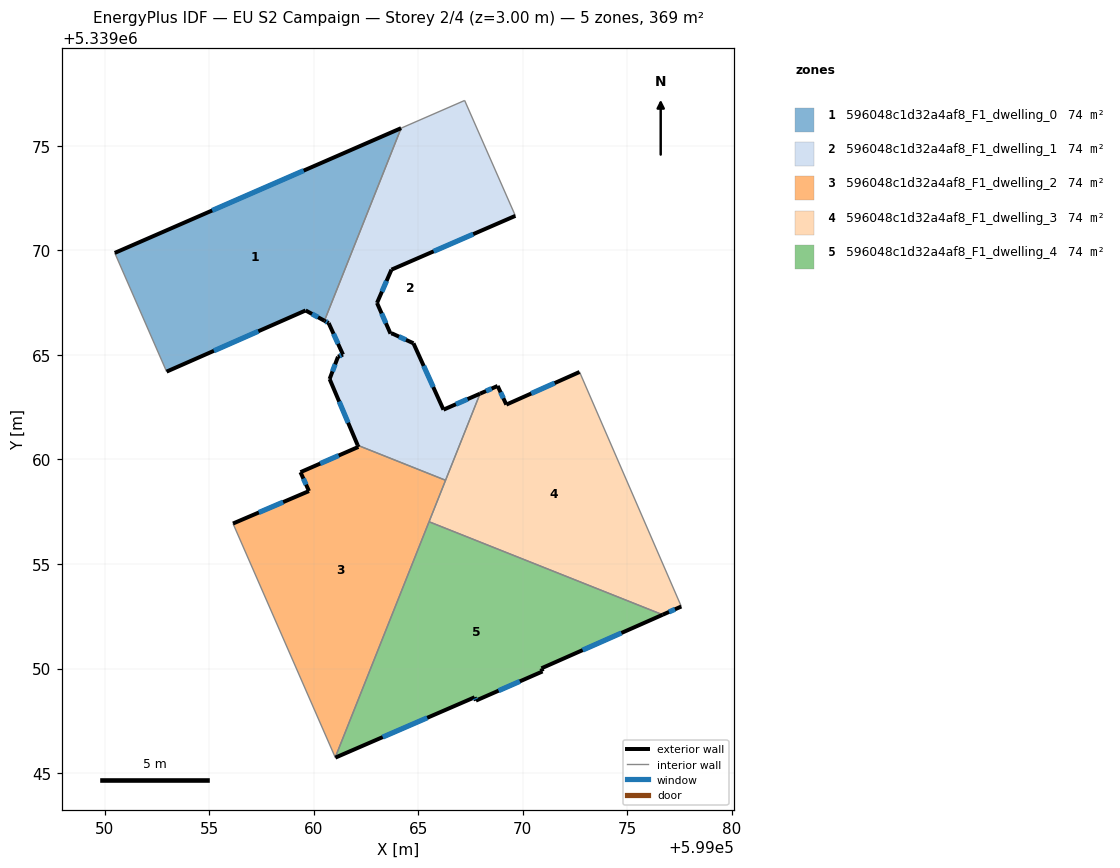
=== STOREY PLAN SPEC (per zone: floor XY polygon, exterior-wall plan segments, windows/doors) ===
zone 1: 596048c1d32a4af8_F1_dwelling_0  (73.6 m²)
  floor: (599064.18, 5339075.84) (599060.52, 5339066.63) (599059.61, 5339067.12) (599052.97, 5339064.20) (599050.49, 5339069.87)
  exterior wall: (599064.18, 5339075.84) – (599050.49, 5339069.87)  [14.9 m]
    window: (599059.52, 5339073.81) – (599055.15, 5339071.90)  [4.6 m²]
  exterior wall: (599059.61, 5339067.12) – (599060.52, 5339066.63)  [1.0 m]
    window: (599059.92, 5339066.96) – (599060.21, 5339066.80)  [0.3 m²]
  exterior wall: (599052.97, 5339064.20) – (599059.61, 5339067.12)  [7.3 m]
    window: (599055.23, 5339065.19) – (599057.35, 5339066.13)  [2.2 m²]
  interior walls: 2
zone 2: 596048c1d32a4af8_F1_dwelling_1  (73.9 m²)
  floor: (599067.22, 5339077.16) (599069.65, 5339071.65) (599063.72, 5339069.07) (599063.03, 5339067.48) (599063.67, 5339066.01) (599063.72, 5339066.04) (599064.77, 5339065.55) (599066.21, 5339062.38) (599067.95, 5339063.14) (599066.31, 5339059.00) (599062.10, 5339060.68) (599060.76, 5339063.84) (599061.16, 5339064.91) (599061.40, 5339065.01) (599060.71, 5339066.52) (599060.52, 5339066.63) (599064.18, 5339075.84)
  exterior wall: (599060.76, 5339063.84) – (599062.10, 5339060.68)  [3.4 m]
    window: (599061.22, 5339062.77) – (599061.65, 5339061.75)  [1.1 m²]
  exterior wall: (599061.16, 5339064.91) – (599060.76, 5339063.84)  [1.1 m]
    window: (599061.03, 5339064.55) – (599060.90, 5339064.21)  [0.3 m²]
  exterior wall: (599061.40, 5339065.01) – (599061.16, 5339064.91)  [0.3 m]
    window: (599061.32, 5339064.98) – (599061.24, 5339064.95)  [0.1 m²]
  exterior wall: (599060.71, 5339066.52) – (599061.40, 5339065.01)  [1.7 m]
    window: (599060.95, 5339066.01) – (599061.17, 5339065.53)  [0.5 m²]
  exterior wall: (599060.52, 5339066.63) – (599060.71, 5339066.52)  [0.2 m]
    window: (599060.58, 5339066.59) – (599060.65, 5339066.56)  [0.1 m²]
  exterior wall: (599063.72, 5339069.07) – (599069.65, 5339071.65)  [6.5 m]
    window: (599065.74, 5339069.95) – (599067.63, 5339070.77)  [2.0 m²]
  exterior wall: (599063.03, 5339067.48) – (599063.72, 5339069.07)  [1.7 m]
    window: (599063.26, 5339068.02) – (599063.48, 5339068.53)  [0.5 m²]
  exterior wall: (599063.67, 5339066.01) – (599063.03, 5339067.48)  [1.6 m]
    window: (599063.45, 5339066.51) – (599063.25, 5339066.98)  [0.5 m²]
  exterior wall: (599063.72, 5339066.04) – (599063.67, 5339066.01)  [0.1 m]
  exterior wall: (599064.77, 5339065.55) – (599063.72, 5339066.04)  [1.2 m]
    window: (599064.41, 5339065.72) – (599064.08, 5339065.87)  [0.4 m²]
  exterior wall: (599066.21, 5339062.38) – (599064.77, 5339065.55)  [3.5 m]
    window: (599065.72, 5339063.46) – (599065.26, 5339064.47)  [1.1 m²]
  exterior wall: (599067.95, 5339063.14) – (599066.21, 5339062.38)  [1.9 m]
    window: (599067.36, 5339062.88) – (599066.80, 5339062.64)  [0.6 m²]
  interior walls: 5
zone 3: 596048c1d32a4af8_F1_dwelling_2  (73.9 m²)
  floor: (599066.31, 5339059.00) (599061.03, 5339045.75) (599056.14, 5339056.93) (599059.78, 5339058.49) (599059.37, 5339059.39) (599062.14, 5339060.60) (599062.10, 5339060.68)
  exterior wall: (599059.78, 5339058.49) – (599056.14, 5339056.93)  [4.0 m]
    window: (599058.54, 5339057.96) – (599057.38, 5339057.46)  [1.2 m²]
  exterior wall: (599059.37, 5339059.39) – (599059.78, 5339058.49)  [1.0 m]
    window: (599059.51, 5339059.08) – (599059.64, 5339058.79)  [0.3 m²]
  exterior wall: (599062.14, 5339060.60) – (599059.37, 5339059.39)  [3.0 m]
    window: (599061.20, 5339060.19) – (599060.31, 5339059.80)  [0.9 m²]
  exterior wall: (599062.10, 5339060.68) – (599062.14, 5339060.60)  [0.1 m]
  interior walls: 4
zone 4: 596048c1d32a4af8_F1_dwelling_3  (73.8 m²)
  floor: (599072.71, 5339064.18) (599077.58, 5339052.97) (599076.69, 5339052.57) (599065.52, 5339057.02) (599067.95, 5339063.14) (599068.80, 5339063.51) (599069.21, 5339062.62)
  exterior wall: (599076.69, 5339052.57) – (599077.58, 5339052.97)  [1.0 m]
    window: (599076.99, 5339052.71) – (599077.28, 5339052.83)  [0.3 m²]
  exterior wall: (599068.80, 5339063.51) – (599067.95, 5339063.14)  [0.9 m]
    window: (599068.51, 5339063.39) – (599068.24, 5339063.27)  [0.3 m²]
  exterior wall: (599069.21, 5339062.62) – (599068.80, 5339063.51)  [1.0 m]
    window: (599069.07, 5339062.92) – (599068.94, 5339063.21)  [0.3 m²]
  exterior wall: (599072.71, 5339064.18) – (599069.21, 5339062.62)  [3.8 m]
    window: (599071.52, 5339063.65) – (599070.40, 5339063.15)  [1.2 m²]
  interior walls: 4
zone 5: 596048c1d32a4af8_F1_dwelling_4  (73.8 m²)
  floor: (599076.69, 5339052.57) (599070.89, 5339050.01) (599070.94, 5339049.86) (599067.76, 5339048.47) (599067.69, 5339048.63) (599061.04, 5339045.74) (599061.03, 5339045.75) (599065.52, 5339057.02)
  exterior wall: (599067.76, 5339048.47) – (599070.94, 5339049.86)  [3.5 m]
    window: (599068.84, 5339048.94) – (599069.86, 5339049.39)  [1.1 m²]
  exterior wall: (599067.69, 5339048.63) – (599067.76, 5339048.47)  [0.2 m]
    window: (599067.72, 5339048.57) – (599067.74, 5339048.52)  [0.1 m²]
  exterior wall: (599061.04, 5339045.74) – (599067.69, 5339048.63)  [7.3 m]
    window: (599063.30, 5339046.72) – (599065.43, 5339047.64)  [2.2 m²]
  exterior wall: (599070.89, 5339050.01) – (599076.69, 5339052.57)  [6.3 m]
    window: (599072.86, 5339050.88) – (599074.71, 5339051.70)  [1.9 m²]
  exterior wall: (599070.94, 5339049.86) – (599070.89, 5339050.01)  [0.2 m]
  interior walls: 3

=== DERIVED (storey summary) ===
Building: EU S2 Campaign
Storey: 2 of 4  (floor level z = 3.00 m)
Storey gross floor area: 369.1 m²
Zones on this storey: 5
  - 596048c1d32a4af8_F1_dwelling_0: floor 73.6 m²; exterior wall 23.2 m (69.7 m²); 3 window(s) 7.1 m²; WWR 10.2%
  - 596048c1d32a4af8_F1_dwelling_1: floor 73.9 m²; exterior wall 23.1 m (69.4 m²); 11 window(s) 7.1 m²; WWR 10.2%
  - 596048c1d32a4af8_F1_dwelling_2: floor 73.9 m²; exterior wall 8.0 m (24.1 m²); 3 window(s) 2.4 m²; WWR 10.1%
  - 596048c1d32a4af8_F1_dwelling_3: floor 73.8 m²; exterior wall 6.7 m (20.1 m²); 4 window(s) 2.1 m²; WWR 10.2%
  - 596048c1d32a4af8_F1_dwelling_4: floor 73.8 m²; exterior wall 17.4 m (52.2 m²); 4 window(s) 5.3 m²; WWR 10.1%
Zone adjacency (shared interzone walls):
  - 596048c1d32a4af8_F1_dwelling_0 ↔ 596048c1d32a4af8_F1_dwelling_1
  - 596048c1d32a4af8_F1_dwelling_1 ↔ 596048c1d32a4af8_F1_dwelling_2
  - 596048c1d32a4af8_F1_dwelling_1 ↔ 596048c1d32a4af8_F1_dwelling_3
  - 596048c1d32a4af8_F1_dwelling_2 ↔ 596048c1d32a4af8_F1_dwelling_3
  - 596048c1d32a4af8_F1_dwelling_2 ↔ 596048c1d32a4af8_F1_dwelling_4
  - 596048c1d32a4af8_F1_dwelling_3 ↔ 596048c1d32a4af8_F1_dwelling_4